Run: headless pygame with SDL's dummy video driver; simulated clock (each Clock.tick advances the game by its frame time, no real sleeping); random seed 0; keys injected as events and as key.get_pressed() state; no mouse input; restart key R tapped at the start of phases 3 and 4.
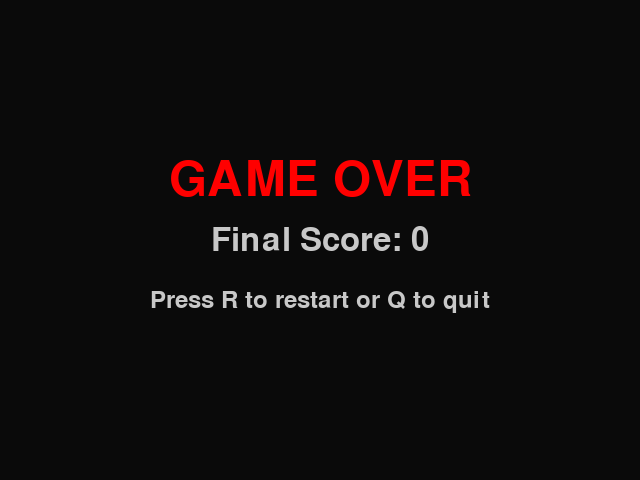
Frame 1 of 4 · flips 1–60 · no input
Frame 2 of 4 · flips 61–180 · tapped SPACE, RETURN · held RIGHT (→), D · screen unchanged from frame 1, image omitted
Frame 3 of 4 · flips 181–300 · tapped R · held DOWN (↓), S · screen unchanged from frame 2, image omitted
Frame 4 of 4 · flips 301–420 · tapped R · held LEFT (←), A, UP (↑), W · screen unchanged from frame 3, image omitted

The pygame program that drew these frames:

"""
Classic Snake Game using Pygame

Run Instructions:
1. Install pygame: pip install pygame
2. Run: python snake.py
3. Use arrow keys (or WASD) to control the snake
4. Eat the red dot to grow and score points
5. Avoid hitting the edges or your own body!
"""

import pygame
import random
import sys

# Configuration constants
WINDOW_WIDTH = 640
WINDOW_HEIGHT = 480
BLOCK_SIZE = 20
FPS = 10

# Colors (RGB)
COLOR_BACKGROUND = (10, 10, 10)  # Near-black
COLOR_SNAKE = (255, 255, 255)  # Pure white
COLOR_FOOD = (255, 0, 0)  # Bright red
COLOR_TEXT = (200, 200, 200)  # Light gray for text

# Direction vectors
DIR_UP = (0, -1)
DIR_DOWN = (0, 1)
DIR_LEFT = (-1, 0)
DIR_RIGHT = (1, 0)


class Snake:
    """Represents the snake with its body segments and current direction."""
    
    def __init__(self):
        """Initialize snake at the center of the screen."""
        center_x = (WINDOW_WIDTH // 2) // BLOCK_SIZE * BLOCK_SIZE
        center_y = (WINDOW_HEIGHT // 2) // BLOCK_SIZE * BLOCK_SIZE
        # Body is a list of (x, y) tuples, head is first element
        self.body = [(center_x, center_y), (center_x - BLOCK_SIZE, center_y), 
                     (center_x - 2 * BLOCK_SIZE, center_y)]
        self.direction = DIR_RIGHT
        self.grow_pending = False
    
    def move(self):
        """Move the snake one block in the current direction."""
        head_x, head_y = self.body[0]
        new_head = (head_x + self.direction[0] * BLOCK_SIZE, 
                    head_y + self.direction[1] * BLOCK_SIZE)
        
        # Add new head
        self.body.insert(0, new_head)
        
        # Remove tail unless we're growing
        if not self.grow_pending:
            self.body.pop()
        else:
            self.grow_pending = False
    
    def change_direction(self, new_direction):
        """Change direction, but prevent 180-degree turns."""
        opposite = (-self.direction[0], -self.direction[1])
        if new_direction != opposite:
            self.direction = new_direction
    
    def grow(self):
        """Mark that the snake should grow on next move."""
        self.grow_pending = True
    
    def check_collision(self):
        """Check if snake hits walls or itself. Returns True if collision."""
        head_x, head_y = self.body[0]
        
        # Check wall collision
        if (head_x < 0 or head_x >= WINDOW_WIDTH or 
            head_y < 0 or head_y >= WINDOW_HEIGHT):
            return True
        
        # Check self-collision (head with any body segment except head)
        if self.body[0] in self.body[1:]:
            return True
        
        return False
    
    def get_occupied_cells(self):
        """Return set of all cells occupied by snake."""
        return set(self.body)


def spawn_food(snake):
    """Spawn food at a random grid position not occupied by snake."""
    occupied = snake.get_occupied_cells()
    
    # Calculate all possible grid positions
    grid_width = WINDOW_WIDTH // BLOCK_SIZE
    grid_height = WINDOW_HEIGHT // BLOCK_SIZE
    
    while True:
        x = random.randint(0, grid_width - 1) * BLOCK_SIZE
        y = random.randint(0, grid_height - 1) * BLOCK_SIZE
        if (x, y) not in occupied:
            return (x, y)


def draw_game(screen, snake, food, score, game_over):
    """Draw all game elements on the screen."""
    screen.fill(COLOR_BACKGROUND)
    
    if not game_over:
        # Draw snake
        for segment in snake.body:
            rect = pygame.Rect(segment[0], segment[1], BLOCK_SIZE, BLOCK_SIZE)
            pygame.draw.rect(screen, COLOR_SNAKE, rect)
        
        # Draw food
        food_rect = pygame.Rect(food[0], food[1], BLOCK_SIZE, BLOCK_SIZE)
        pygame.draw.rect(screen, COLOR_FOOD, food_rect)
        
        # Draw score
        font = pygame.font.Font(None, 36)
        score_text = font.render(f"Score: {score}", True, COLOR_TEXT)
        screen.blit(score_text, (10, 10))
        
        # Draw instructions
        small_font = pygame.font.Font(None, 24)
        instruction_text = small_font.render("Arrow keys to move - avoid hitting edges", True, COLOR_TEXT)
        screen.blit(instruction_text, (10, WINDOW_HEIGHT - 30))
    else:
        # Draw game over screen
        font_large = pygame.font.Font(None, 72)
        font_medium = pygame.font.Font(None, 48)
        font_small = pygame.font.Font(None, 36)
        
        game_over_text = font_large.render("GAME OVER", True, COLOR_FOOD)
        game_over_rect = game_over_text.get_rect(center=(WINDOW_WIDTH // 2, WINDOW_HEIGHT // 2 - 60))
        screen.blit(game_over_text, game_over_rect)
        
        score_text = font_medium.render(f"Final Score: {score}", True, COLOR_TEXT)
        score_rect = score_text.get_rect(center=(WINDOW_WIDTH // 2, WINDOW_HEIGHT // 2))
        screen.blit(score_text, score_rect)
        
        restart_text = font_small.render("Press R to restart or Q to quit", True, COLOR_TEXT)
        restart_rect = restart_text.get_rect(center=(WINDOW_WIDTH // 2, WINDOW_HEIGHT // 2 + 60))
        screen.blit(restart_text, restart_rect)
    
    pygame.display.flip()


def handle_input(snake):
    """Process keyboard input for controlling the snake."""
    keys = pygame.key.get_pressed()
    
    # Arrow keys
    if keys[pygame.K_UP]:
        snake.change_direction(DIR_UP)
    elif keys[pygame.K_DOWN]:
        snake.change_direction(DIR_DOWN)
    elif keys[pygame.K_LEFT]:
        snake.change_direction(DIR_LEFT)
    elif keys[pygame.K_RIGHT]:
        snake.change_direction(DIR_RIGHT)
    
    # WASD keys (optional)
    elif keys[pygame.K_w]:
        snake.change_direction(DIR_UP)
    elif keys[pygame.K_s]:
        snake.change_direction(DIR_DOWN)
    elif keys[pygame.K_a]:
        snake.change_direction(DIR_LEFT)
    elif keys[pygame.K_d]:
        snake.change_direction(DIR_RIGHT)


def main():
    """Main game loop."""
    # Initialize pygame
    pygame.init()
    screen = pygame.display.set_mode((WINDOW_WIDTH, WINDOW_HEIGHT))
    pygame.display.set_caption("Snake Game")
    clock = pygame.time.Clock()
    
    # Game state variables
    snake = Snake()
    food = spawn_food(snake)
    score = 0
    game_over = False
    running = True
    
    # Main game loop
    while running:
        # Event handling
        for event in pygame.event.get():
            if event.type == pygame.QUIT:
                running = False
            elif event.type == pygame.KEYDOWN:
                if game_over:
                    if event.key == pygame.K_r:
                        # Restart game
                        snake = Snake()
                        food = spawn_food(snake)
                        score = 0
                        game_over = False
                    elif event.key == pygame.K_q:
                        running = False
        
        if not game_over:
            # Handle input
            handle_input(snake)
            
            # Move snake
            snake.move()
            
            # Check for food collision
            if snake.body[0] == food:
                snake.grow()
                score += 1
                food = spawn_food(snake)
            
            # Check for game over conditions
            if snake.check_collision():
                game_over = True
        
        # Draw everything
        draw_game(screen, snake, food, score, game_over)
        
        # Control frame rate
        clock.tick(FPS)
    
    pygame.quit()
    sys.exit()


if __name__ == "__main__":
    main()
